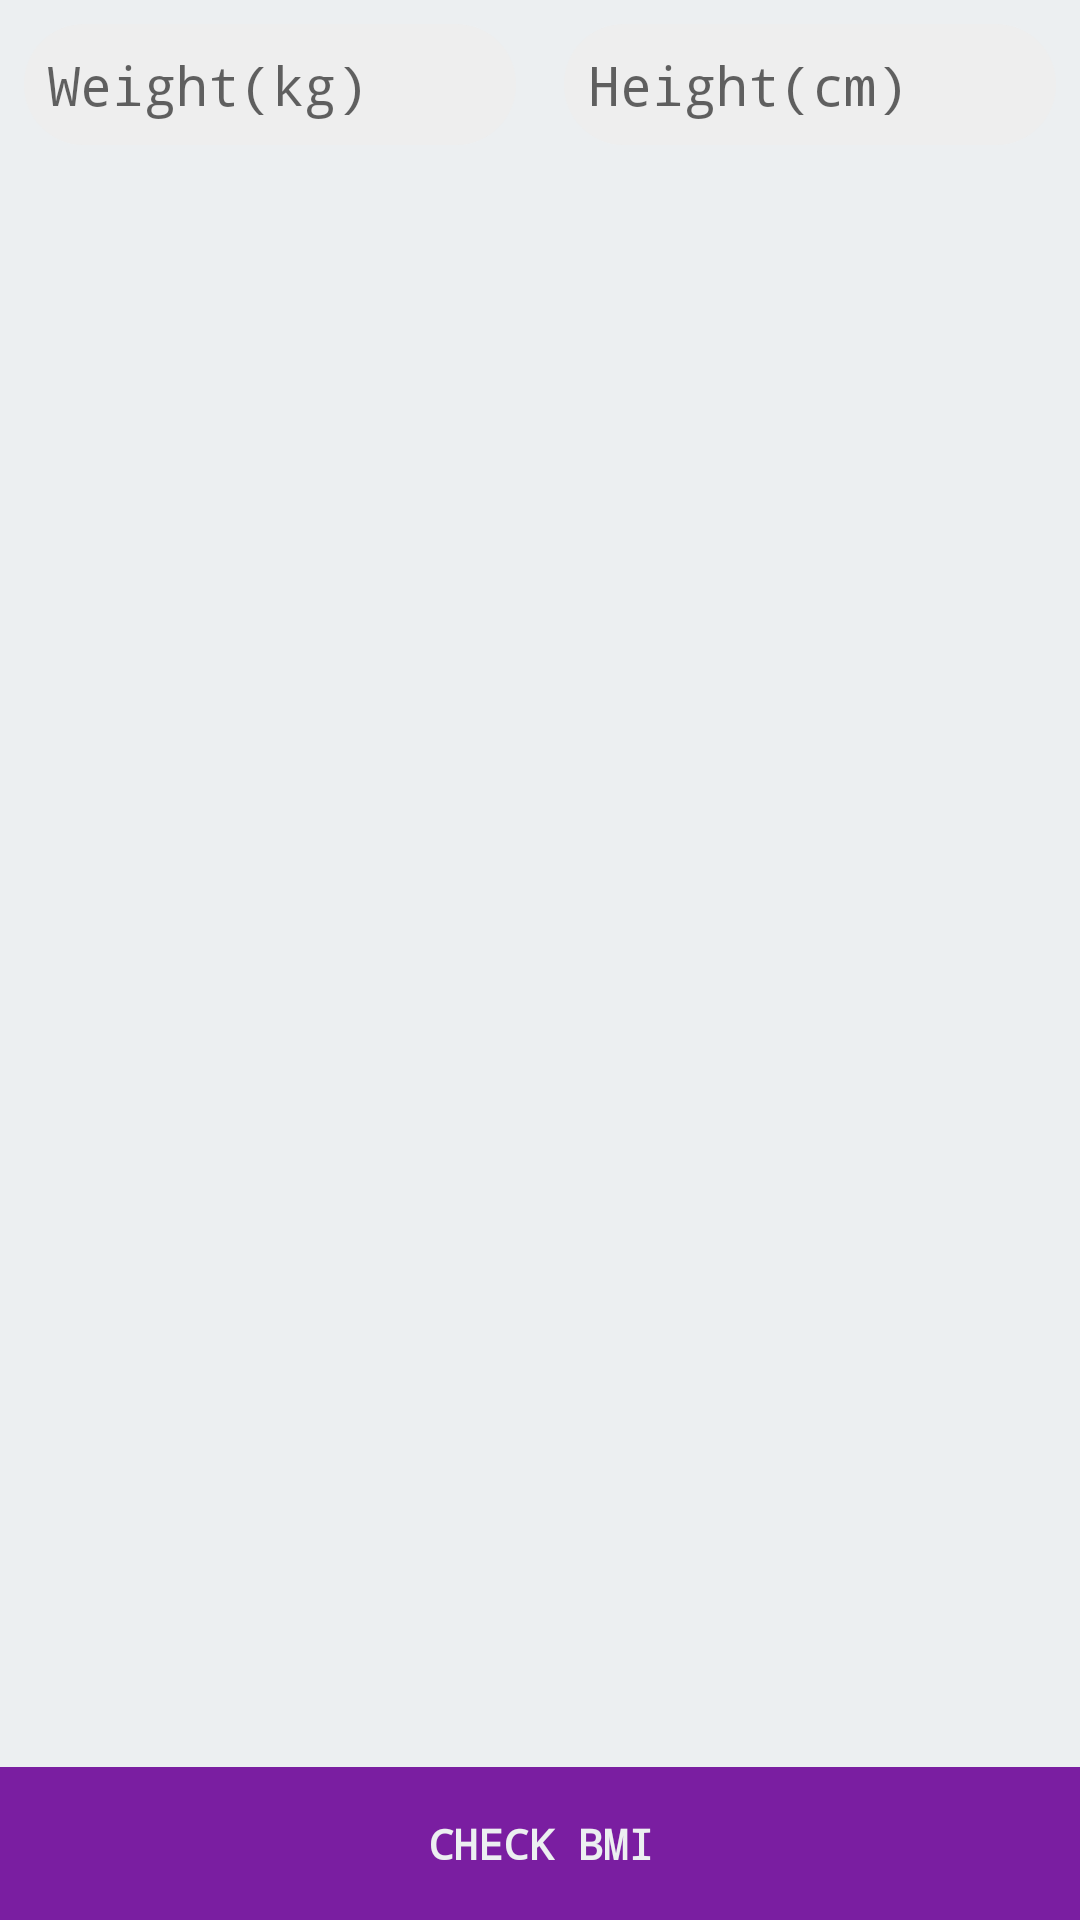

The Android layout XML behind this screen, and the referenced resources:
<!-- AndroidManifest.xml: application theme AppTheme -->
<!-- res/layout/activity_bmi.xml -->
<?xml version="1.0" encoding="utf-8"?>
<android.support.constraint.ConstraintLayout xmlns:android="http://schemas.android.com/apk/res/android"
    xmlns:app="http://schemas.android.com/apk/res-auto"
    xmlns:tools="http://schemas.android.com/tools"
    android:layout_width="match_parent"
    android:layout_height="match_parent"
    android:background="?attr/backgroundColor"
    tools:context=".BMIActivity">

    <EditText
        android:id="@+id/weight"
        android:layout_width="0dp"
        android:layout_height="wrap_content"
        android:layout_marginEnd="8dp"
        android:layout_marginStart="8dp"
        android:layout_marginTop="8dp"
        android:background="?attr/editText"
        android:fontFamily="monospace"
        android:hint="@string/weight"
        android:inputType="number"
        android:padding="8dp"
        android:textColor="?attr/textColor"
        app:layout_constraintEnd_toStartOf="@+id/guideline7"
        app:layout_constraintStart_toStartOf="parent"
        app:layout_constraintTop_toTopOf="parent">

    </EditText>

    <EditText
        android:id="@+id/height"
        android:layout_width="0dp"
        android:layout_height="wrap_content"
        android:layout_marginEnd="8dp"
        android:layout_marginStart="8dp"
        android:layout_marginTop="8dp"
        android:background="?attr/editText"
        android:fontFamily="monospace"
        android:hint="@string/height"
        android:inputType="number"
        android:padding="8dp"
        android:textColor="?attr/textColor"
        app:layout_constraintEnd_toEndOf="parent"
        app:layout_constraintStart_toStartOf="@+id/guideline7"
        app:layout_constraintTop_toTopOf="parent">

    </EditText>

    <android.support.constraint.Guideline
        android:id="@+id/guideline7"
        android:layout_width="wrap_content"
        android:layout_height="wrap_content"
        android:orientation="vertical"
        app:layout_constraintGuide_percent="0.5" />

    <TextView
        android:id="@+id/check_bmi"
        android:layout_width="0dp"
        android:layout_height="wrap_content"
        android:background="?attr/secondaryBackgroundColor"
        android:fontFamily="monospace"
        android:gravity="center"
        android:padding="16dp"
        android:text="@string/check_bmi"
        android:textColor="?attr/tertiaryTextColor"
        android:textStyle="bold"
        app:layout_constraintBottom_toBottomOf="parent"
        app:layout_constraintEnd_toEndOf="parent"
        app:layout_constraintStart_toStartOf="parent" />

    <ScrollView
        android:layout_width="0dp"
        android:layout_height="0dp"
        android:layout_marginBottom="8dp"
        android:layout_marginEnd="8dp"
        android:layout_marginStart="8dp"
        android:layout_marginTop="8dp"
        app:layout_constraintBottom_toTopOf="@+id/check_bmi"
        app:layout_constraintEnd_toEndOf="parent"
        app:layout_constraintHorizontal_bias="0.0"
        app:layout_constraintStart_toStartOf="parent"
        app:layout_constraintTop_toBottomOf="@+id/weight">

        <LinearLayout
            android:id="@+id/bmi_linear_layout"
            android:layout_width="match_parent"
            android:layout_height="wrap_content"
            android:background="?attr/backgroundColor"
            android:orientation="vertical"
            android:padding="8dp">

            <TextView
                android:id="@+id/bmi_text"
                android:layout_width="match_parent"
                android:layout_height="wrap_content"
                android:fontFamily="monospace"
                android:textColor="?attr/textColor"
                android:textSize="18sp"
                tools:text="Sample Text showing BMI" />

            <TextView
                android:id="@+id/improve_bmi"
                android:layout_width="match_parent"
                android:layout_height="wrap_content"
                android:fontFamily="monospace"
                android:textColor="?attr/secondaryTextColor"
                android:textSize="18sp"
                android:textStyle="bold"
                tools:text="How to improve BMI" />

            <TextView
                android:id="@+id/methods"
                android:layout_width="wrap_content"
                android:layout_height="wrap_content"
                android:fontFamily="monospace"
                android:textColor="?attr/textColor"
                android:textSize="18sp"
                tools:text="Methods of improving BMI" />

            <TextView
                android:id="@+id/precautions"
                android:layout_width="wrap_content"
                android:layout_height="wrap_content"
                android:fontFamily="monospace"
                android:textColor="?attr/secondaryTextColor"
                android:textSize="18sp"
                android:textStyle="bold"
                tools:text="Precautions" />

            <TextView
                android:id="@+id/precautions_list"
                android:layout_width="wrap_content"
                android:layout_height="wrap_content"
                android:fontFamily="monospace"
                android:textColor="?attr/textColor"
                android:textSize="18sp"
                tools:text="List of precautions" />
        </LinearLayout>
    </ScrollView>
</android.support.constraint.ConstraintLayout>
<!-- resources referenced by this layout -->
<resources>
  <string name="check_bmi">CHECK BMI</string>
  <string name="height">Height(cm)</string>
  <string name="weight">Weight(kg)</string>
  <style name="AppTheme" parent="Theme.AppCompat.Light.DarkActionBar">
          
          <item name="colorPrimary">@color/colorPrimary</item>
          <item name="colorPrimaryDark">@color/colorPrimaryDark</item>
          <item name="colorAccent">@color/colorAccent</item>
          <item name="backgroundColor">@color/colorText</item>
          <item name="secondaryBackgroundColor">@color/colorPrimary</item>
          <item name="textColor">@color/colorBackground</item>
          <item name="secondaryTextColor">@color/colorSecondaryAccent</item>
          <item name="tertiaryTextColor">@color/colorText</item>
          <item name="editText">@drawable/edit_text_background</item>
          <item name="android:windowAnimationStyle">@style/WindowAnimationTransition</item>
      </style>
  <color name="colorPrimary">#7A1EA1</color>
  <color name="colorPrimaryDark">#691A99</color>
  <color name="colorAccent">#80CBC4</color>
  <color name="colorText">#ECEFF1</color>
  <color name="colorBackground">#455A64</color>
  <color name="colorSecondaryAccent">#009688</color>
  <!-- drawable edit_text_background (drawable) -->
  <?xml version="1.0" encoding="utf-8"?>
  <shape xmlns:android="http://schemas.android.com/apk/res/android"
      android:shape="rectangle">
      <solid android:color="#EEE"/>
      <corners
          android:radius="20dp"/>
  </shape>
  <style name="WindowAnimationTransition">
          <item name="android:windowEnterAnimation">@android:anim/fade_in</item>
          <item name="android:windowExitAnimation">@android:anim/fade_out</item>
      </style>
</resources>
